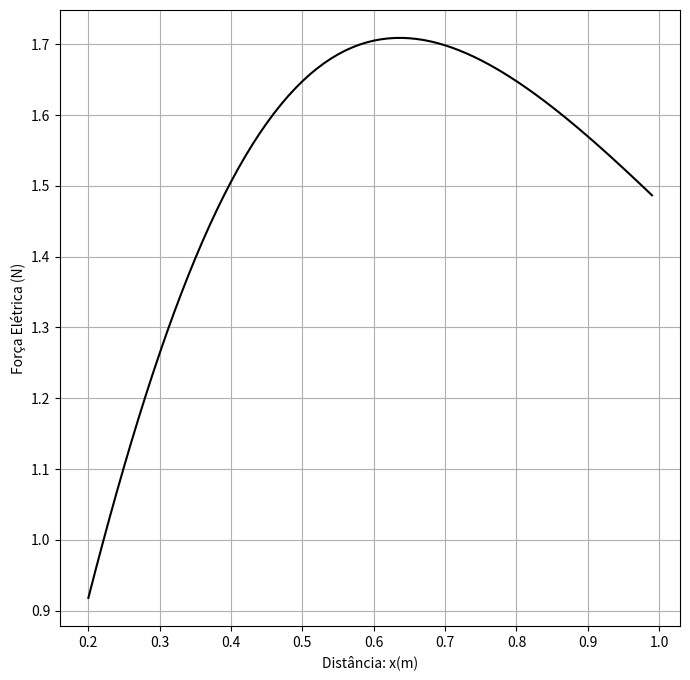

This chart was generated by the following Python code:
import math
import matplotlib.pyplot as plt
%matplotlib inline

q = 2*(10**-5)
Q = 2*(10**-5)
e0 = 8.85*(10**-12)
a = 0.9

plt.figure(figsize=(8,8))
x = [0.01*i for i in range(20,100)]
force = [i *   q*Q*    1/((4*(math.pi)*e0)*((i**2+a**2)**1.5)) for i in x]
plt.plot(x, force, color = "black")
plt.xlabel("Distância: x(m)")
plt.ylabel("Força Elétrica (N)")
plt.grid()

def function(x):
    q = 2*(10**-5)
    Q = 2*(10**-5)
    e0 = 8.85*(10**-12)
    a = 0.9
    return x *   q*Q*    1/((4*(math.pi)*e0)*((x**2+a**2)**1.5))

x_lower = 0
x_upper = 10
i = 0
error = 2

while error > 10**(-4):
    
    i+=1
    d = 0.6180339887498949*(x_upper - x_lower)
    r = 1 - 0.5*(math.sqrt(5)-1)

    x1 = x_lower + d
    x2 = x_upper - d

    fx1 = function(x1)
    fx2 = function(x2)
    
    #print("i = ", i, " x1 = ", x1, " x2 = ", x2, " fx1 = ", fx1, " fx2 = ", fx2)

    if fx1 > fx2:
        #the OPTIMA lie in the lower subinterval
        x_lower = x2
        d2 = 0.6180339887498949*(x_upper - x_lower)
        x1 = x_lower + d2 
        x_opt = x1
        
    if fx1 < fx2:
        #the OPTIMA lie in the upper subinterval
        x_upper = x1
        d1 = 0.6180339887498949*(x_upper - x_lower)
        x2 = x_upper - d1
        x_opt = x2
        
    error = 100 * math.fabs((1 - r) * ((x_upper - x_lower)/(x_opt)))

print(x1)

print(i)

print(function(x1))

print(error)



